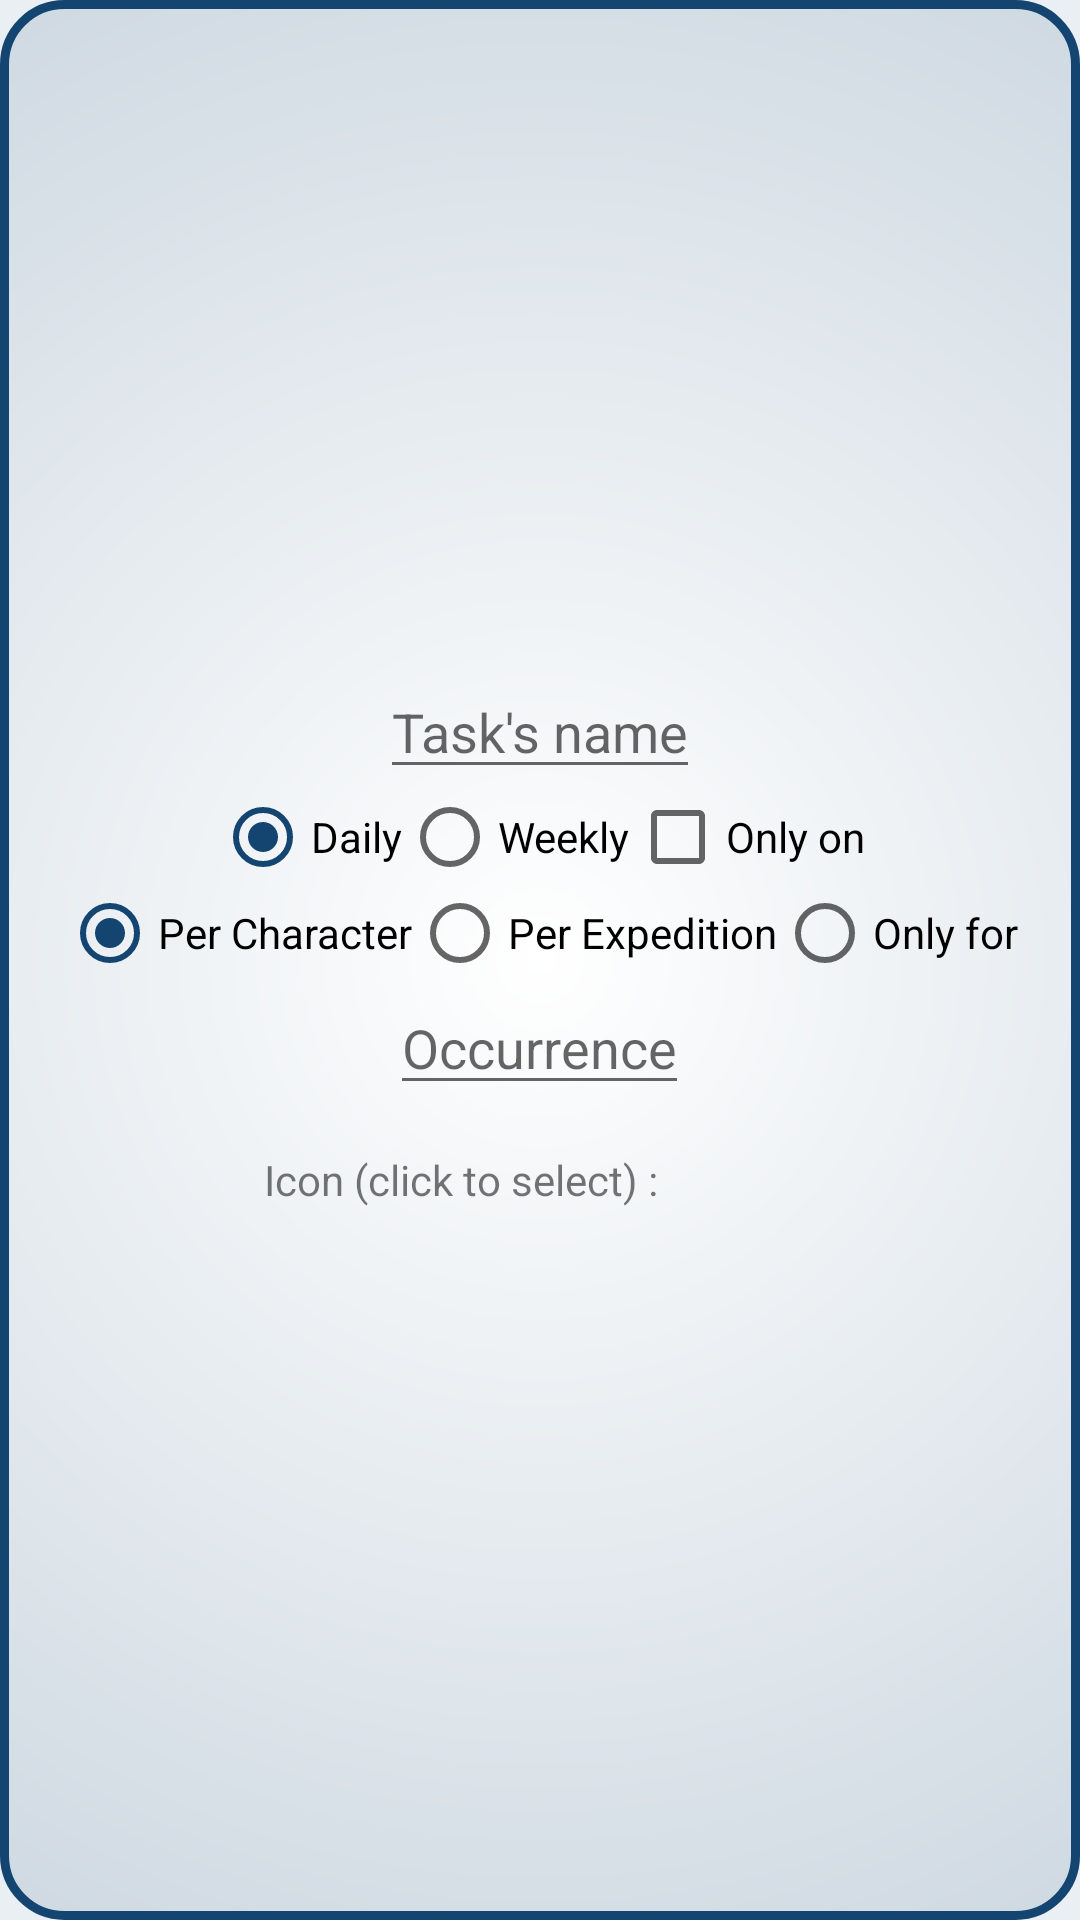

Write the Android layout XML for this screen, with the resource values it uses.
<!-- AndroidManifest.xml: application theme AppTheme -->
<!-- res/layout/custom_toast_task_creation.xml -->
<?xml version="1.0" encoding="utf-8"?>
<LinearLayout xmlns:android="http://schemas.android.com/apk/res/android"

    android:id="@+id/toast_RelativeLayout_task_creation"
    android:layout_width="wrap_content"
    android:layout_height="wrap_content"
    android:background="@drawable/background_border_creation"
    android:gravity="center"
    android:minWidth="400dp"
    android:orientation="vertical"
    android:padding="@dimen/general_margin">


    <LinearLayout
        android:layout_width="match_parent"
        android:layout_height="0dp"
        android:layout_weight="1"
        android:clipChildren="true"
        android:gravity="center"
        android:orientation="vertical"
        android:padding="@dimen/general_margin">

        <EditText
            android:id="@+id/name_task_creation"
            android:layout_width="wrap_content"
            android:layout_height="wrap_content"
            android:hint="Task's name"
            android:inputType="text" />


        <RadioGroup
            android:layout_width="match_parent"
            android:layout_height="wrap_content"
            android:gravity="center"
            android:orientation="horizontal">

            <RadioButton
                android:id="@+id/daily_creation"
                android:layout_width="wrap_content"
                android:layout_height="wrap_content"
                android:checked="true"
                android:text="Daily" />

            <RadioButton
                android:id="@+id/weekly_creation"
                android:layout_width="wrap_content"
                android:layout_height="wrap_content"
                android:text="Weekly" />

            <CheckBox
                android:id="@+id/only_on_creation"
                android:layout_width="wrap_content"
                android:layout_height="wrap_content"
                android:text="Only on" />
        </RadioGroup>

        <HorizontalScrollView
            android:id="@+id/advance_days_scroll"
            android:layout_width="wrap_content"
            android:layout_height="wrap_content"
            android:fillViewport="true"
            android:visibility="gone">

            <LinearLayout
                android:id="@+id/advance_days_line"
                android:layout_width="wrap_content"
                android:layout_height="wrap_content"
                android:gravity="center"
                android:orientation="horizontal">

            </LinearLayout>
        </HorizontalScrollView>

        <RadioGroup
            android:layout_width="match_parent"
            android:layout_height="wrap_content"
            android:gravity="center"
            android:orientation="horizontal">

            <RadioButton
                android:id="@+id/per_character_creation"
                android:layout_width="wrap_content"
                android:layout_height="wrap_content"
                android:checked="true"
                android:text="Per Character" />

            <RadioButton
                android:id="@+id/cross_account_creation"
                android:layout_width="wrap_content"
                android:layout_height="wrap_content"
                android:text="Per Expedition" />

            <RadioButton
                android:id="@+id/only_for_creation"
                android:layout_width="wrap_content"
                android:layout_height="wrap_content"
                android:text="Only for" />
        </RadioGroup>

        <HorizontalScrollView
            android:id="@+id/advance_character_scroll"
            android:layout_width="wrap_content"
            android:layout_height="wrap_content"
            android:fillViewport="true"
            android:visibility="gone">

            <LinearLayout
                android:id="@+id/advance_character_line"
                android:layout_width="wrap_content"
                android:layout_height="wrap_content"
                android:orientation="horizontal"></LinearLayout>

        </HorizontalScrollView>

        <EditText
            android:id="@+id/occurrence_creation"
            android:layout_width="wrap_content"
            android:layout_height="wrap_content"
            android:hint="Occurrence"
            android:inputType="number" />

        <LinearLayout
            android:layout_width="wrap_content"
            android:layout_height="wrap_content"
            android:gravity="center">

            <TextView
                android:layout_width="wrap_content"
                android:layout_height="wrap_content"
                android:gravity="center"
                android:text="Icon (click to select) : " />

            <ImageButton
                android:id="@+id/icon_task_selector"
                android:layout_width="@dimen/icon_task_selection"
                android:layout_height="@dimen/icon_task_selection"
                android:background="@drawable/ic_baseline_help_24"
                android:textIsSelectable="false"
                android:tooltipText="Choose Task Icon" />
        </LinearLayout>


    </LinearLayout>


</LinearLayout>
<!-- resources referenced by this layout -->
<resources>
  <dimen name="general_margin">5dp</dimen>
  <dimen name="icon_task_selection">50dp</dimen>
  <!-- drawable background_border_creation (drawable-v24) -->
  <?xml version="1.0" encoding="UTF-8"?>
  <shape xmlns:android="http://schemas.android.com/apk/res/android"
      android:shape="rectangle">
      <gradient
          android:endColor="@color/colorPrimaryDark"
          android:gradientRadius="500%p"
          android:startColor="@color/white"
          android:type="radial" />
  
      <corners android:radius="20dp" />
      <stroke
          android:width="3dp"
          android:color="@color/colorPrimaryDark" />
  </shape>
  <style name="AppTheme" parent="Theme.AppCompat.Light.DarkActionBar">
          
          <item name="colorPrimary">@color/colorPrimary</item>
          <item name="colorPrimaryDark">@color/colorPrimaryDark</item>
          <item name="colorAccent">@color/colorPrimaryDark</item>
          <item name="android:windowBackground">@color/colorBackground</item>
  
          <item name="text_color">@color/textColorPrimary</item>
          <item name="background_color">@color/colorBackground</item>
  
          <item name="background_char_start">@color/light_gray</item>
          <item name="background_char_end">@color/transparent</item>
  
          <item name="title_bar_start">@color/white</item>
          <item name="title_bar_center">@color/colorBackground</item>
          <item name="title_bar_end">@color/light_gray</item>
  
          <item name="divider_height">@dimen/divider_pref_height</item>
          <item name="divider_color">@color/divider_pref</item>
  
          <item name="char_name">@color/colorPrimaryDark</item>
          <item name="char_logo">@color/colorPrimary</item>
  
          <item name="appBarOverlay">@style/AppTheme.AppBarOverlay</item>
          <item name="popupOverlayStyle">@style/AppTheme.PopupOverlay</item>
          <item name="background_banner">@drawable/background_banner</item>
          <item name="expe_ico">@drawable/expe_ico</item>
          <item name="roaster_ico">@drawable/roaster_ico</item>
  
      </style>
  <color name="colorPrimaryDark">#134570</color>
  <color name="white">#FFFFFF</color>
  <color name="colorPrimary">#3A85AE</color>
  <color name="colorBackground">#EAEFF4</color>
  <color name="textColorPrimary">#000000</color>
  <color name="light_gray">#BABABA</color>
  <color name="transparent">#00000000</color>
  <dimen name="divider_pref_height">1dp</dimen>
  <color name="divider_pref">#d7d7c1</color>
  <style name="AppTheme.AppBarOverlay" parent="ThemeOverlay.AppCompat.Light">
          <item name="colorPrimary">@color/colorPrimary</item>
          <item name="colorPrimaryDark">@color/colorPrimaryDark</item>
          <item name="android:textColorPrimary">@color/white</item>
          <item name="android:textColorSecondary">@color/white</item>
      </style>
  <style name="AppTheme.PopupOverlay" parent="ThemeOverlay.AppCompat.Light">
          <item name="android:colorBackground">@color/colorPrimaryDark</item>
          <item name="android:textColor">@color/white</item>
      </style>
  <!-- drawable background_banner: png bitmap (drawable-v24, 787258 bytes) -->
  <!-- drawable expe_ico: png bitmap (drawable, 17041 bytes) -->
  <!-- drawable roaster_ico: png bitmap (drawable, 10957 bytes) -->
</resources>
